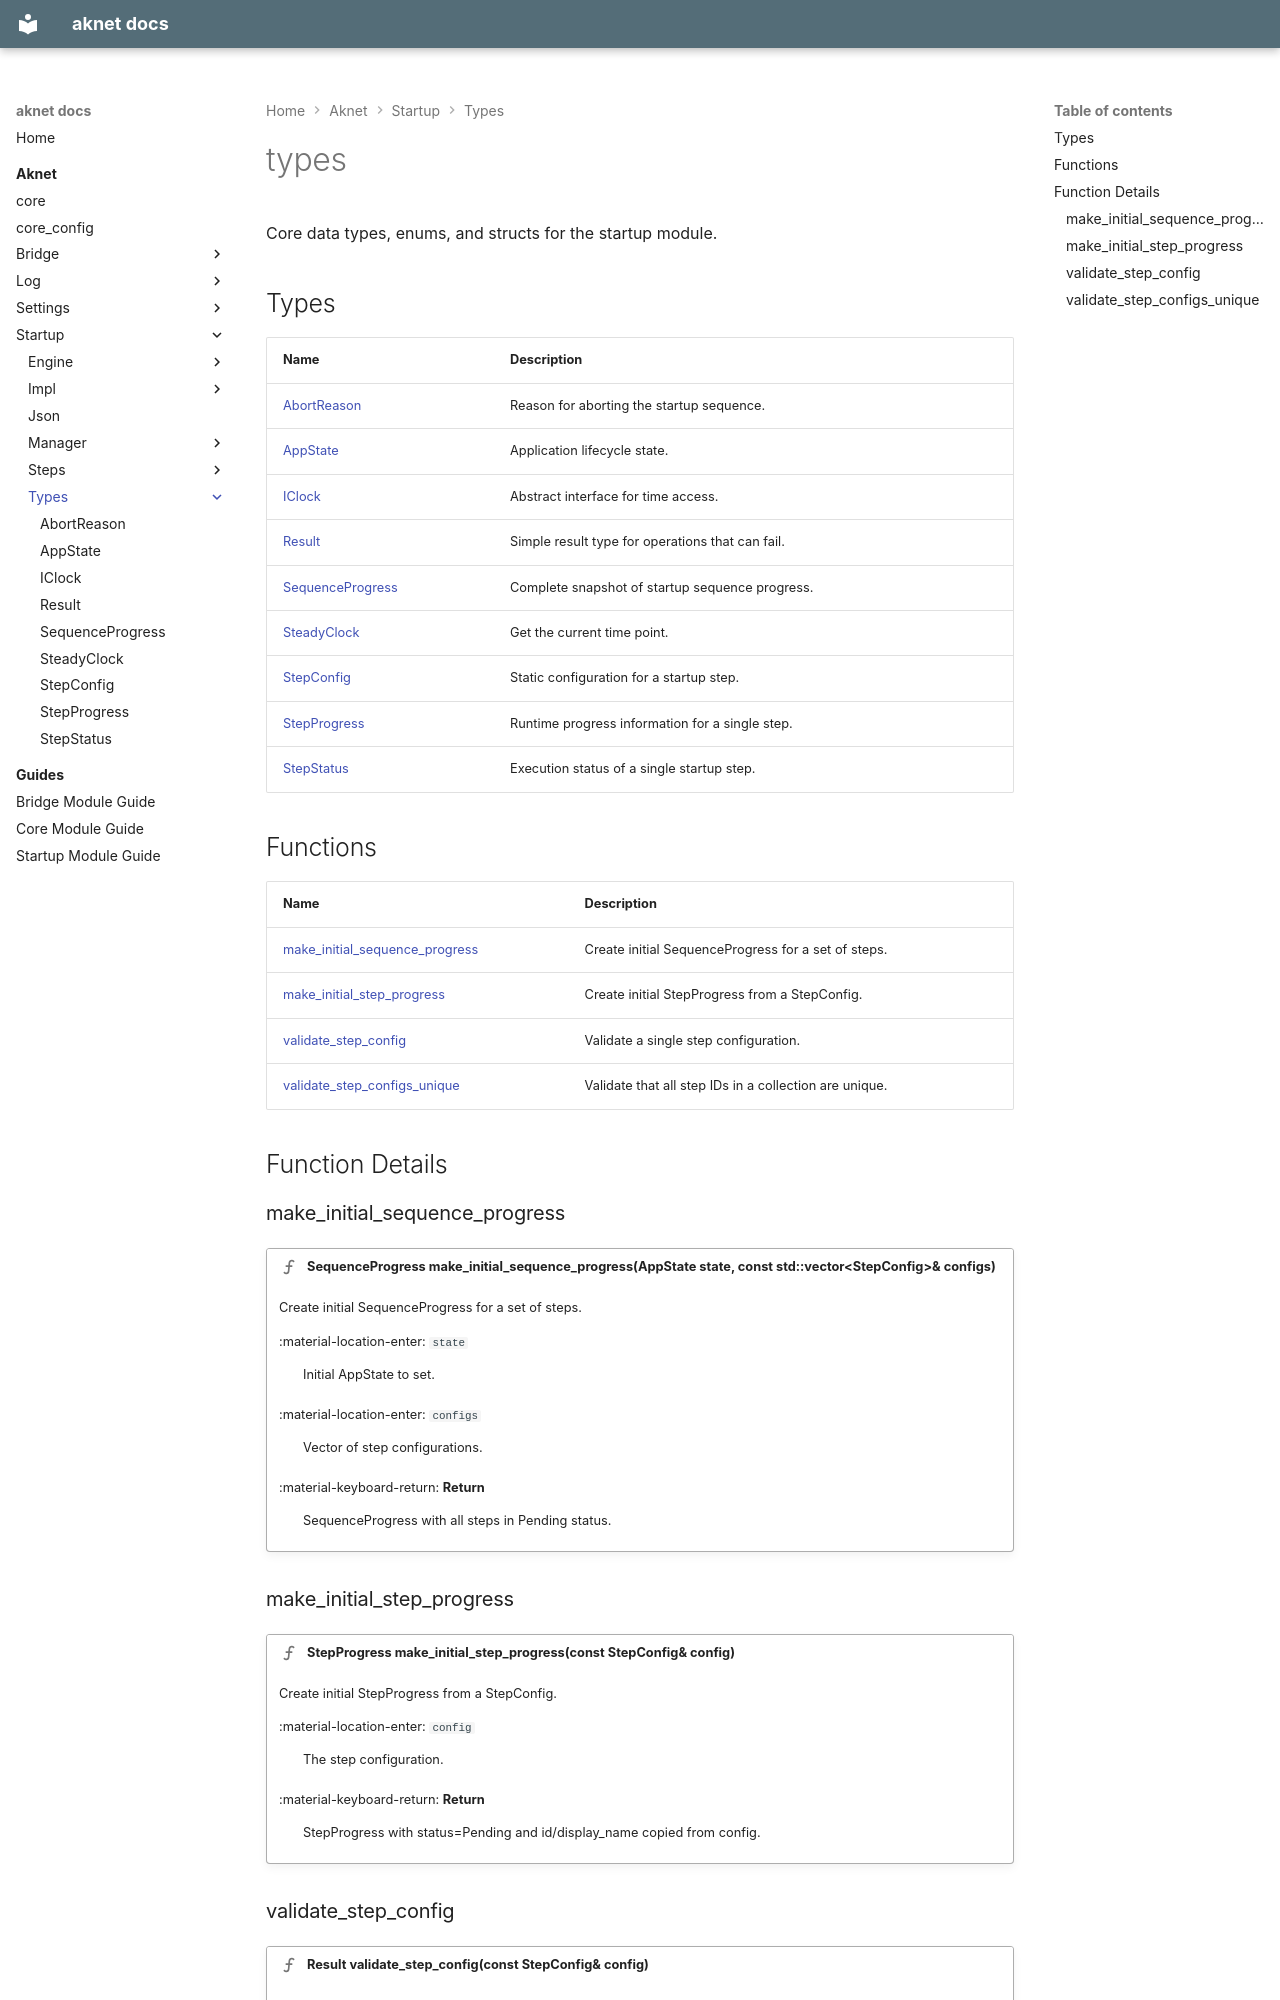

repository: nicolasdesilles/aknet · page: aknet/startup/types/index.html · generator: mkdocs

---
generator: doxide
---


# types

Core data types, enums, and structs for the startup module.


## Types

| Name | Description |
| ---- | ----------- |
| [AbortReason](AbortReason.md) | Reason for aborting the startup sequence. |
| [AppState](AppState.md) | Application lifecycle state. |
| [IClock](IClock.md) | Abstract interface for time access. |
| [Result](Result.md) | Simple result type for operations that can fail. |
| [SequenceProgress](SequenceProgress.md) | Complete snapshot of startup sequence progress. |
| [SteadyClock](SteadyClock.md) | Get the current time point. |
| [StepConfig](StepConfig.md) | Static configuration for a startup step. |
| [StepProgress](StepProgress.md) | Runtime progress information for a single step. |
| [StepStatus](StepStatus.md) | Execution status of a single startup step. |

## Functions

| Name | Description |
| ---- | ----------- |
| [make_initial_sequence_progress](#make_initial_sequence_progress) | Create initial SequenceProgress for a set of steps. |
| [make_initial_step_progress](#make_initial_step_progress) | Create initial StepProgress from a StepConfig. |
| [validate_step_config](#validate_step_config) | Validate a single step configuration. |
| [validate_step_configs_unique](#validate_step_configs_unique) | Validate that all step IDs in a collection are unique. |

## Function Details

### make_initial_sequence_progress<a name="make_initial_sequence_progress"></a>
!!! function "SequenceProgress make_initial_sequence_progress(AppState state, const std::vector&lt;StepConfig&gt;&amp; configs)"

    Create initial SequenceProgress for a set of steps.
    
    
    :material-location-enter: `state`
    :    Initial AppState to set.
        
    :material-location-enter: `configs`
    :    Vector of step configurations.
    
    
    :material-keyboard-return: **Return**
    :    SequenceProgress with all steps in Pending status.
    

### make_initial_step_progress<a name="make_initial_step_progress"></a>
!!! function "StepProgress make_initial_step_progress(const StepConfig&amp; config)"

    Create initial StepProgress from a StepConfig.
    
    
    :material-location-enter: `config`
    :    The step configuration.
    
    
    :material-keyboard-return: **Return**
    :    StepProgress with status=Pending and id/display_name copied from config.
